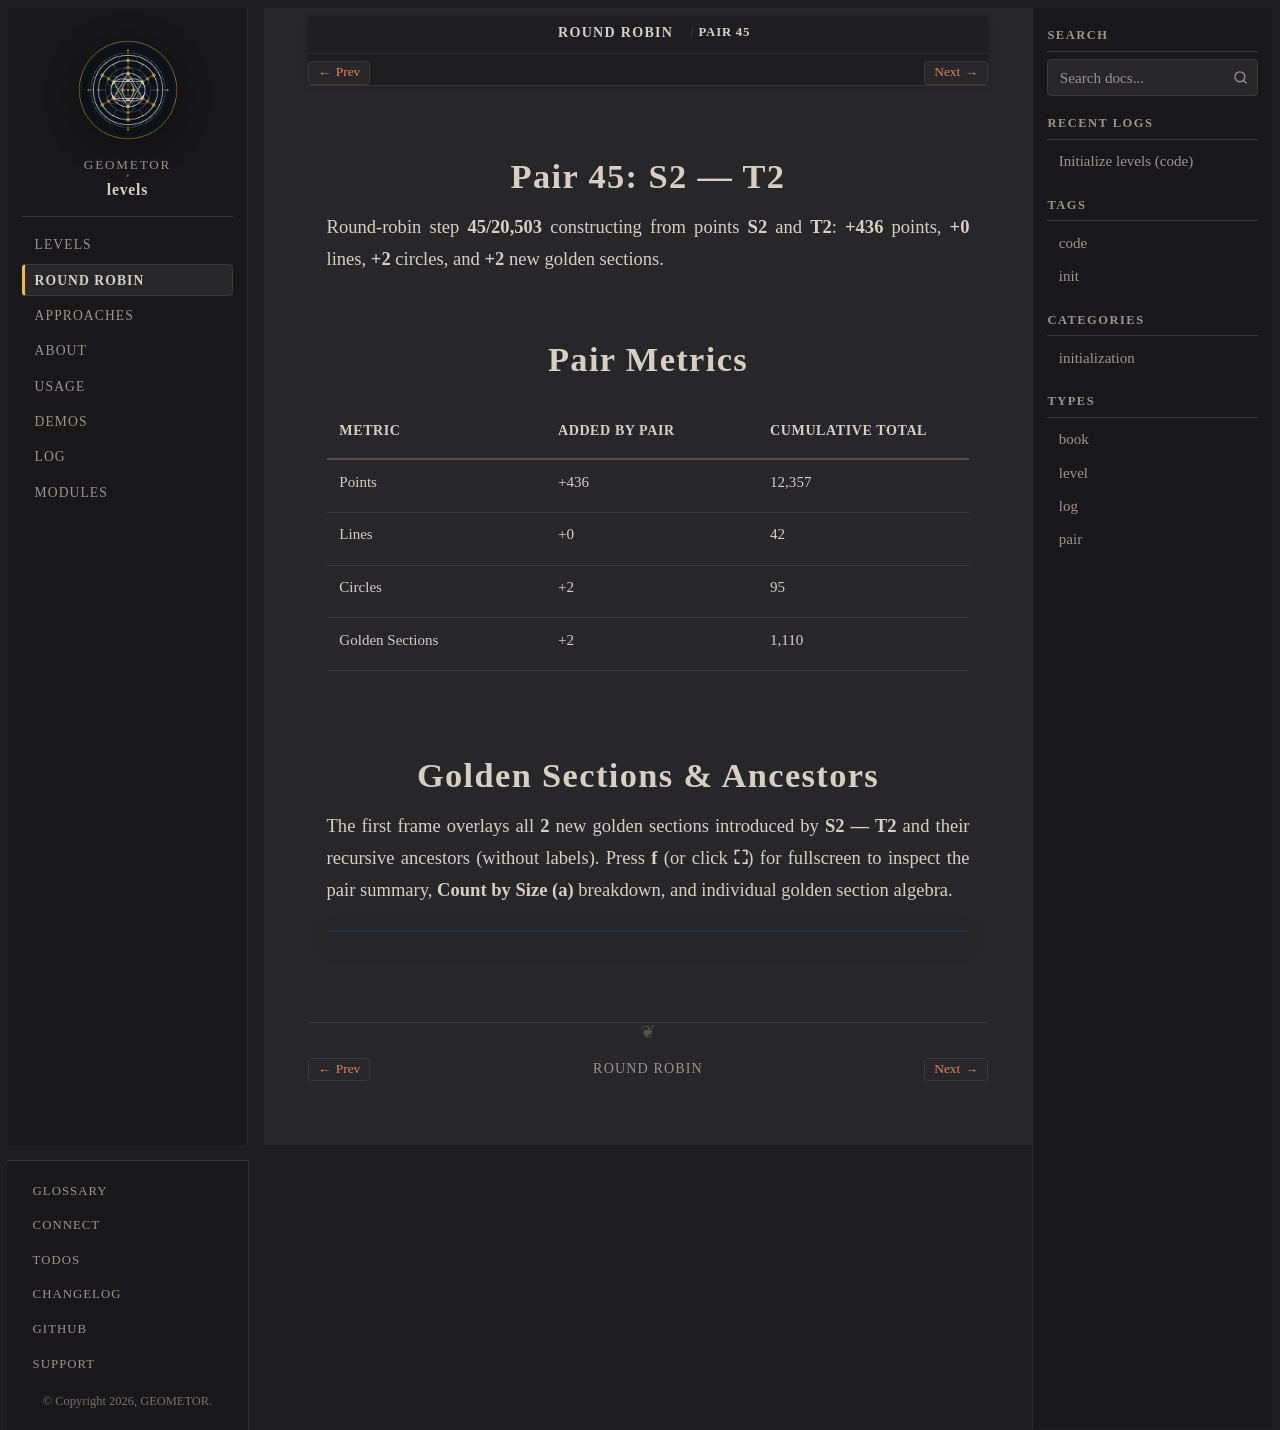

repository: geometor/levels · page: round-robin/pair-45-s2-t2/index.html · generator: sphinx

:type: pair
:order: 45

================
Pair 45: S2 — T2
================

.. container:: lead

   Round-robin step **45/20,503** constructing from points **S2** and **T2**: **+436** points, **+0** lines, **+2** circles, and **+2** new golden sections.

Pair Metrics
============

.. list-table::
   :header-rows: 1
   :widths: 34 33 33

   * - Metric
     - Added by Pair
     - Cumulative Total
   * - Points
     - +436
     - 12,357
   * - Lines
     - +0
     - 42
   * - Circles
     - +2
     - 95
   * - Golden Sections
     - +2
     - 1,110

Golden Sections & Ancestors
===========================

The first frame overlays all **2** new golden sections introduced by **S2 — T2** and their recursive ancestors (without labels). Press **f** (or click **⛶**) for fullscreen to inspect the pair summary, **Count by Size (a)** breakdown, and individual golden section algebra.

.. raw:: html

   <div class="geometor-svg-switcher"
        data-manifest="../../_static/svg/rr/pair_45/manifest.json"
        data-base="../../_static/svg/rr/pair_45/"
        data-interval="1500">
   </div>
